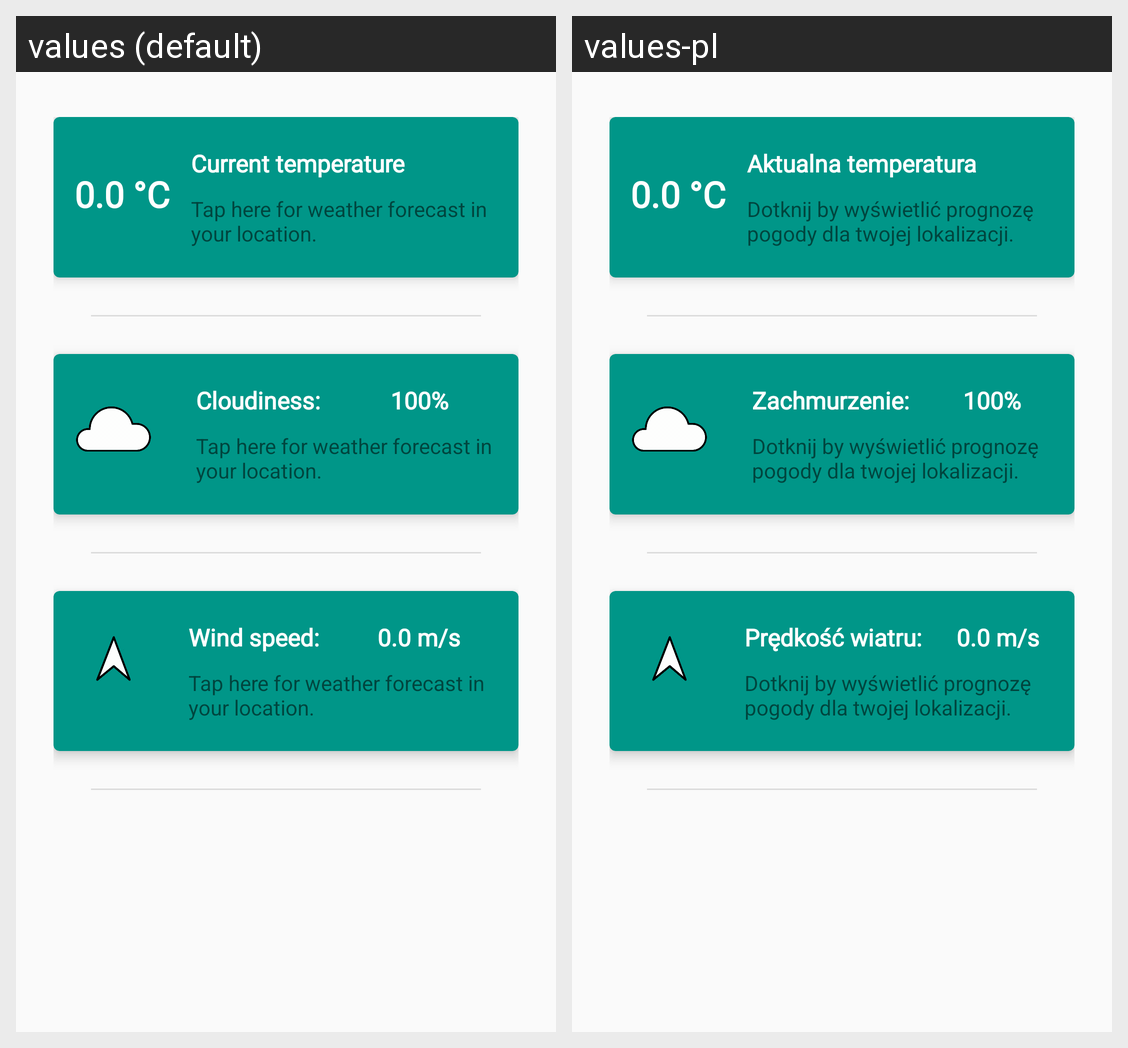

This grid shows one Android layout under two languages. Give, for every string resource on the screen, its name, the default text and each shown locale's text.
Android screen res/layout/weather_fragment.xml rendered under 2 locales, left to right: values (default), values-pl. Device: Nexus 5 (rendered at 1080×1920; each locale shown at half size, 540×960, under a caption strip naming it); theme AppTheme.
Strings drawn on this screen, with the default value and each locale's value (text and hints the layout hard-codes, and strings that could not be matched under every locale, appear in the picture but are not listed):

temp_title
  values: Current temperature
  values-pl: Aktualna temperatura

weather_info
  values: Tap here for weather forecast in your location.
  values-pl: Dotknij by wyświetlić prognozę pogody dla twojej lokalizacji.

cloud_title
  values: Cloudiness:
  values-pl: Zachmurzenie:

wind_title
  values: Wind speed:
  values-pl: Prędkość wiatru:
